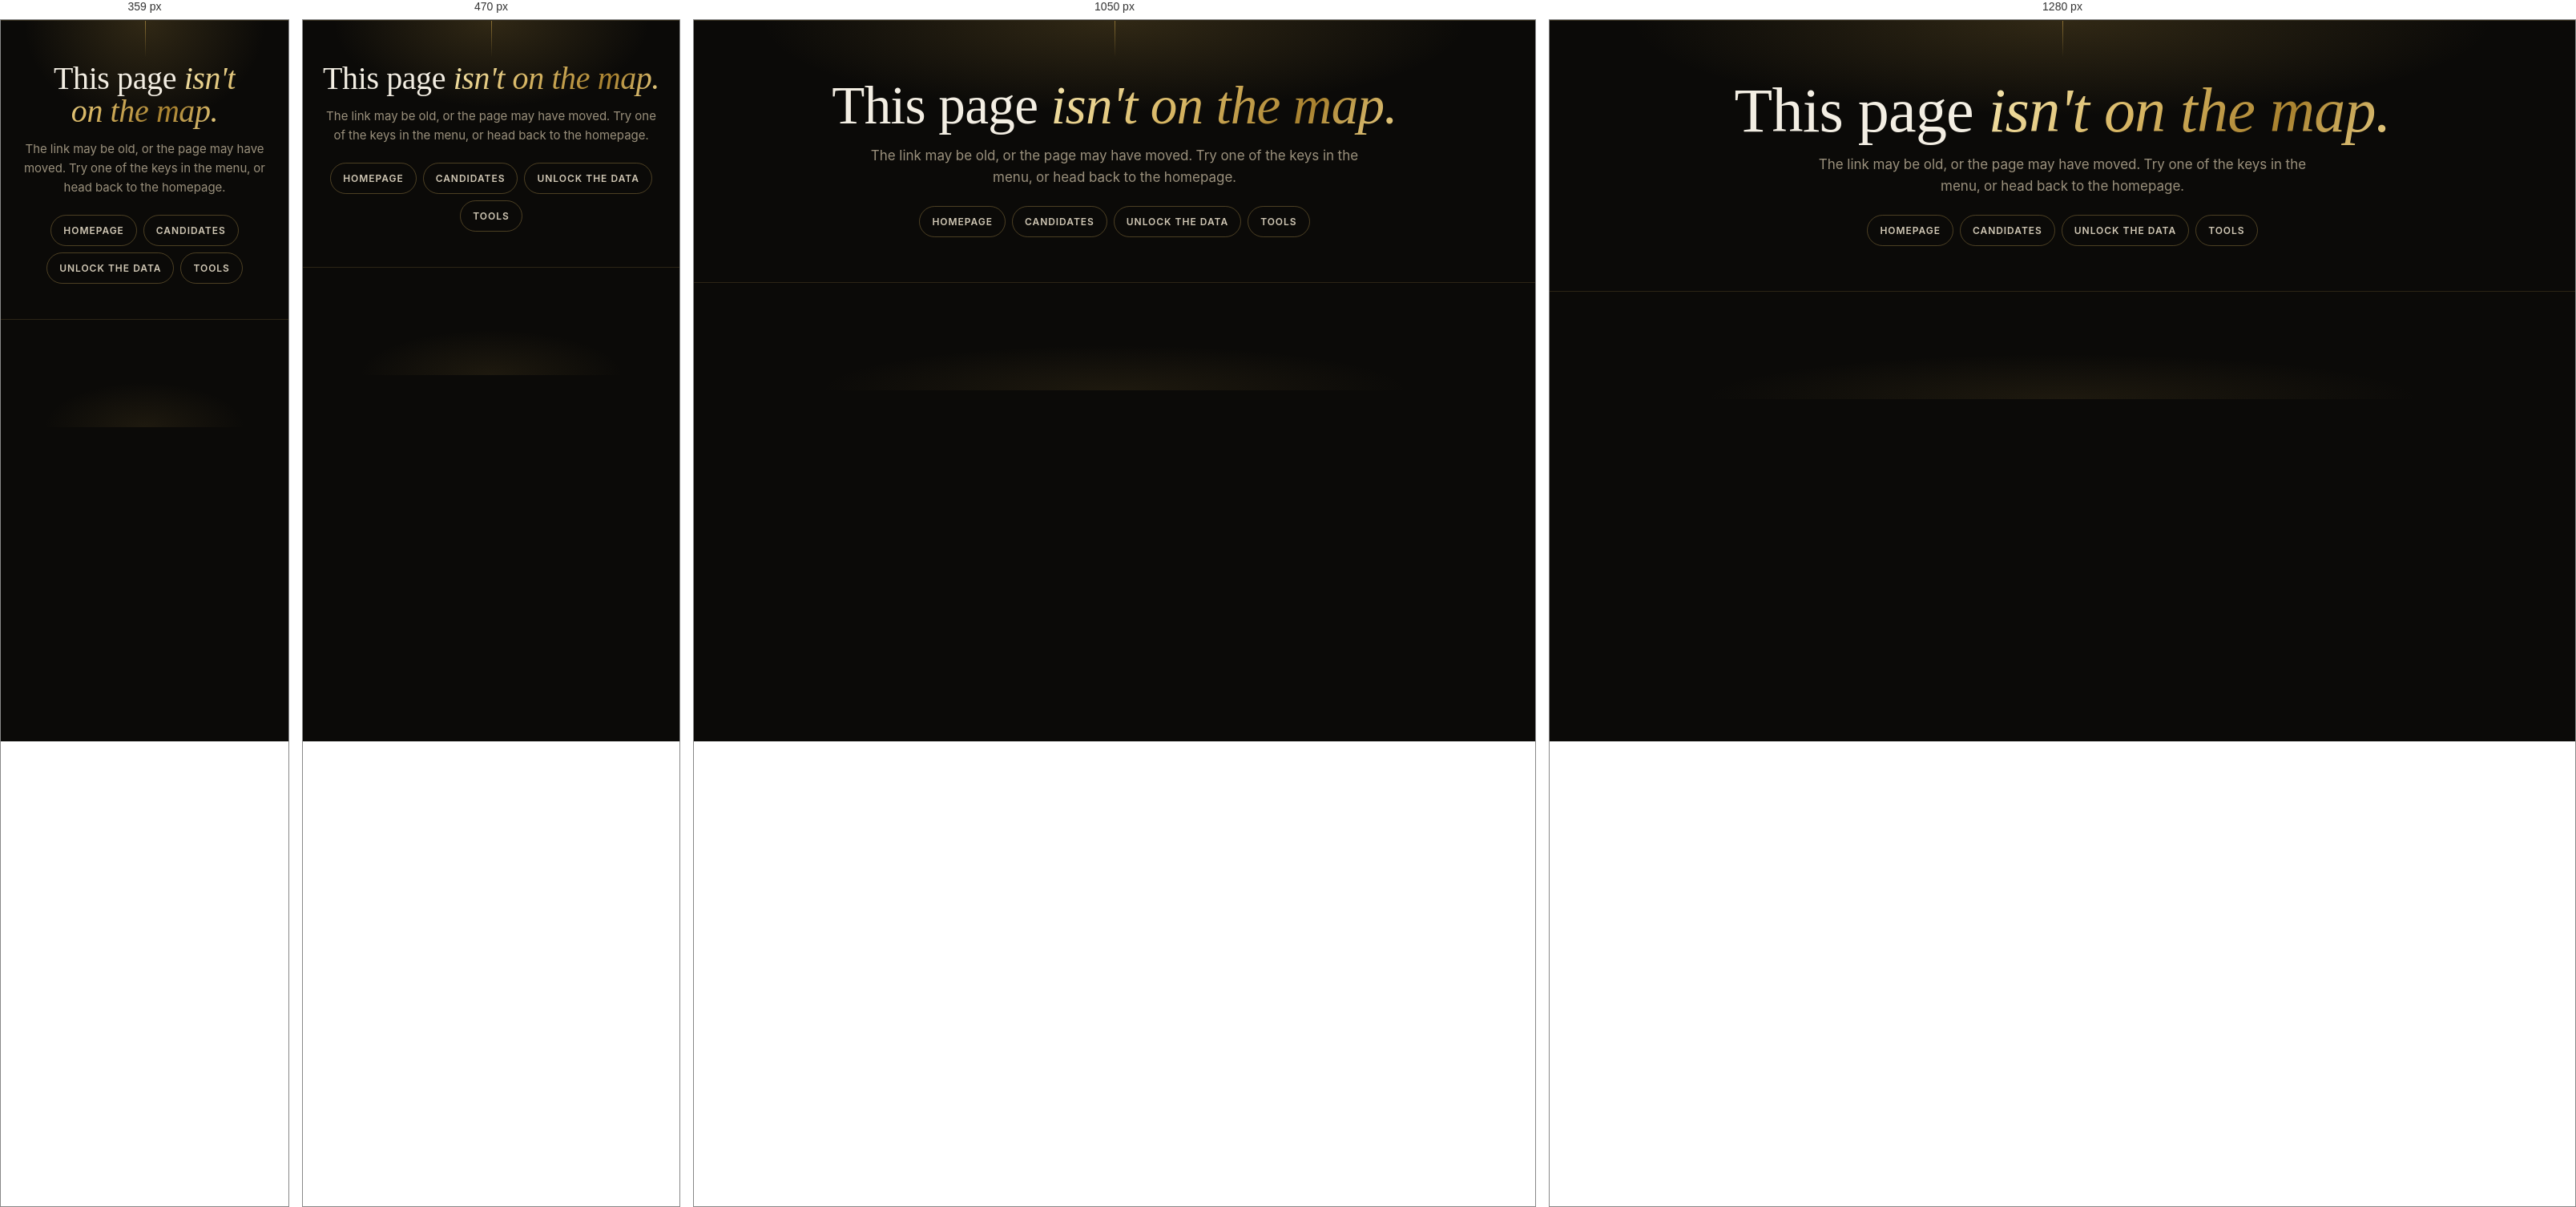
Rendered at 359 px, 470 px, 1050 px and 1280 px, left to right.

<!-- file: 404.html -->
<!doctype html>
<html lang="en">
<head>
<meta charset="utf-8">
<style>html,body{background:#0b0a08;margin:0}html[data-theme="light"],html[data-theme="light"] body{background:#e7ecef}</style>
<meta name="viewport" content="width=device-width, initial-scale=1">
<title>Page not found</title>
<link rel="preconnect" href="https://fonts.googleapis.com">
<link rel="preconnect" href="https://fonts.gstatic.com" crossorigin>
<link href="https://fonts.googleapis.com/css2?family=Cormorant+Garamond:ital,wght@0,400;0,500;0,600;0,700;1,400;1,500;1,600&family=Manrope:wght@400;500;600;700;800&display=swap" rel="stylesheet">
<script>
/* GitHub Pages serves this site from /<repository name>/, a custom domain serves it from /.
   The base below makes every link on this page work in both places. */
(function () { var b = location.hostname.endsWith("github.io") ? "/" + location.pathname.split("/")[1] + "/" : "/"; document.write('<base href="' + b + '">'); })();
</script>
<link rel="stylesheet" href="assets/site.css">
<meta name="theme-color" content="#0b0a08">
<script>
/* Theme: dark by default; the sun/moon button switches it and the choice is saved.
   Add ?theme=light or ?theme=dark to the URL to preview. */
(function () {
  let t = "dark";
  try { t = localStorage.getItem("ktr-theme") || "dark"; } catch (e) {}
  const q = new URLSearchParams(location.search).get("theme");
  if (q === "light" || q === "dark") t = q;
  const h = document.documentElement;
  h.dataset.theme = t; h.classList.toggle("dark", t === "dark");
  const m = document.querySelector('meta[name="theme-color"]');
  if (m) m.setAttribute("content", t === "dark" ? "#0b0a08" : "#e7ecef");
})();
</script>
</head>
<body>
<header class="nav" data-nav data-root=""></header>
<section class="page-hero">
  <div class="wrap" data-head>
    <div class="eyebrow">404</div>
    <h1>This page <span>isn't on the map.</span></h1>
    <p>The link may be old, or the page may have moved. Try one of the keys in the menu, or head back to the homepage.</p>
    <nav class="jump"><a href="./">Homepage</a><a href="candidates/">Candidates</a><a href="unlock/">Unlock The Data</a><a href="tools/">Tools</a></nav>
  </div>
</section>
<footer data-footer data-root=""></footer>
<script src="assets/nav.js"></script>
</body>
</html>


/* @media block from assets/site.css */
@media (max-width:1000px){
  .tools,.keys-grid,.tiers{grid-template-columns:repeat(2,1fr)}
  .store{grid-template-columns:repeat(2,1fr)}
  .fl,.pdp-body{grid-template-columns:1fr}
  .soon-grid{grid-template-columns:1fr}
  .buybox{position:static}
}

/* @media block from assets/site.css */
@media (max-width:720px){
  .topbar{padding-top:12px}
  .brand-word{font-size:20px}
}

/* @media block from assets/site.css */
@media (max-width:560px){
  .tools,.keys-grid,.tiers,.store{grid-template-columns:1fr}
  .prod{flex-basis:86vw;padding:24px 22px 22px}
  .show-track{padding-left:7vw;padding-right:7vw;gap:14px}
  .medal{width:124px;height:124px} .medal b{font-size:46px}
  .price b{font-size:44px}
  section.block{padding:58px 0}
  .hero,.page-hero,.p-hero{padding:52px 0 44px}
  .cd-row{gap:6px}
  .pdp-hero .icon{opacity:.25;right:-10%}
}

/* @media block from assets/site.css */
@media (max-width:1000px){#modelGrid{grid-template-columns:repeat(2,1fr)}}

/* @media block from assets/site.css */
@media (max-width:560px){#modelGrid{grid-template-columns:1fr}}

/* @media block from assets/site.css */
@media (max-width:560px){.lot{font-size:9px;letter-spacing:.18em;max-width:70px} .prod .tier{font-size:9px;padding:5px 9px;letter-spacing:.1em}}

/* @media block from assets/site.css */
@media (max-width:800px){.tiers.three{grid-template-columns:1fr}}

/* @media block from assets/site.css */
@media (max-width:900px){.lw-grid{grid-template-columns:1fr}}

/* @media block from assets/site.css */
@media (max-width:900px){.maze-wrap{grid-template-columns:1fr}.maze-art{max-width:440px;margin:0 auto;width:100%}}

/* @media block from assets/site.css */
@media (max-width:1100px){.road{grid-template-columns:1fr}.st-arrow{width:2px;height:18px;justify-self:center;background:linear-gradient(180deg,var(--line-2),var(--gold))}.st-arrow::after{right:-4px;top:auto;bottom:-9px;border-left-color:transparent;border-top-color:var(--gold)}}

/* @media block from assets/site.css */
@media (max-width:560px){.dis-row{grid-template-columns:18px 90px minmax(0,1fr) 52px;gap:8px}.dis-name{font-size:12.5px}}

/* @media block from assets/site.css */
@media (max-width:1000px){.about{grid-template-columns:1fr;gap:16px}.inside-grid{grid-template-columns:repeat(2,minmax(0,1fr))}.rules5{grid-template-columns:repeat(2,minmax(0,1fr))}}

/* @media block from assets/site.css */
@media (max-width:560px){.inside-grid,.rules5{grid-template-columns:1fr}.timeline::before{left:6px}.timeline li{grid-template-columns:1fr;gap:4px;padding-left:28px}.timeline li::before{left:1px}.t-when{text-align:left;padding:0}}

/* @media block from assets/site.css */
@media (max-width:980px){.lw-two{grid-template-columns:1fr}}

/* @media block from assets/site.css */
@media (max-width:560px){.three{grid-template-columns:1fr}}

/* @media block from assets/site.css */
@media (max-width:560px){.wi-row{grid-template-columns:1fr}}

/* @media block from assets/site.css */
@media (max-width:640px){.s2-mini{grid-template-columns:1fr 1fr}}

/* @media block from assets/site.css */
@media (max-width:1100px){
  .chain{grid-template-columns:1fr 1fr;gap:18px}
  .ch-arrow{display:none}
}

/* @media block from assets/site.css */
@media (max-width:640px){
  .chain{grid-template-columns:1fr}
  .ch-pick select{min-width:0;width:100%}
  .ch-pick{width:100%}
}

/* @media block from assets/site.css */
@media (max-width:980px){.path-grid{grid-template-columns:1fr}}

/* @media block from assets/site.css */
@media (max-width:980px){.drop-grid{grid-template-columns:1fr}}

/* @media block from assets/site.css */
@media (max-width:640px){.path-cal{flex-wrap:nowrap;overflow-x:auto}}

/* @media block from assets/site.css */
@media (max-width:640px){.tool-tabs button{min-width:132px;padding:12px 14px}}

/* @media block from assets/site.css */
@media (max-width:760px){.leg-head{grid-template-columns:1fr}.lh-odds{text-align:left}}

/* @media block from assets/site.css */
@media (max-width:900px){.leg-two{grid-template-columns:1fr}}

/* @media block from assets/site.css */
@media (max-width:640px){.leg-empty{padding:26px 22px}.leg-empty p{font-size:23px}}

/* @media block from assets/site.css */
@media (max-width:900px){.about-grid{grid-template-columns:minmax(0,1fr);gap:20px}.about-toc{position:static;display:flex;flex-wrap:wrap;gap:6px}.about-toc b{width:100%}.about-toc a{border:1px solid var(--line-2);border-radius:999px;padding:5px 11px}.about-steps{grid-template-columns:1fr}.about-body h2{font-size:36px}}

/* @media block from assets/site.css */
@media (max-width:600px){.press-item{grid-template-columns:minmax(0,1fr);gap:6px}}

/* @media block from assets/site.css */
@media (max-width:560px){
  .show-track{gap:8px;-webkit-mask-image:linear-gradient(90deg,transparent,#000 4%,#000 96%,transparent);mask-image:linear-gradient(90deg,transparent,#000 4%,#000 96%,transparent);padding-top:18px;padding-bottom:30px}
  .prod{flex:0 0 72vw;max-width:300px;padding:16px 14px 14px;border-radius:18px;transform:scale(.9);opacity:.55}
  .prod.active{transform:scale(1);opacity:1}
  .lot{font-size:8px;letter-spacing:.14em;max-width:64px} .prod .tier{font-size:8px;padding:4px 7px;letter-spacing:.08em}
  .medal{width:84px;height:84px;margin:8px auto 10px;box-shadow:inset 0 0 0 1px rgba(255,255,255,.12),0 0 0 4px var(--bg-2),0 0 0 5px var(--line-2),0 16px 30px -12px rgba(0,0,0,.7)}
  .medal::after{inset:6px} .medal b{font-size:30px}
  .prod h3{font-size:21px}
  .prod .role{font-size:11px}
  .price{margin-top:12px;padding-top:10px}
  .price .lbl{font-size:8px;letter-spacing:.14em}
  .price b.idx-num{font-size:36px}
  .idx-num.locked{font-size:22px;gap:6px}
  .prod .idx-num.locked{font-size:22px!important}
  .gate-num{font-size:15px} .gate-num small{font-size:10px}
  .price .chg{font-size:10.5px} .price .chg .gate-left{font-size:10px}
  .trk{margin-top:10px} .trk-head span{font-size:8px;letter-spacing:.14em} .trk-head b{font-size:11px} .trk-head b small{font-size:9px}
  .trk-tip{min-width:170px;font-size:11.5px}
  .specs{gap:8px 10px;margin-top:10px;font-size:11.5px} .specs dt{font-size:8px;letter-spacing:.12em}
  .prod .launch{margin-top:10px;padding-top:8px}
  .lw-top .lbl{font-size:8px;letter-spacing:.12em} .lw-top{font-size:10px}
  .lw-nums b{font-size:15px} .lw-nums small{font-size:9px}
  .prod .cta-row{margin-top:14px;gap:6px}
  .prod .cta-row .btn-gold,.prod .cta-row .btn-line{padding:10px 8px;font-size:9.5px;letter-spacing:.1em}
  .show-nav{margin-top:-8px}
}

/* @media block from assets/site.css */
@media (max-width:560px){
  .prod{flex-basis:clamp(236px,72vw,300px)}
  .medal{width:70px;height:70px;margin:4px auto 8px} .medal::after{inset:5px} .medal b{font-size:26px}
  .prod h3{font-size:19px} .prod .role{font-size:10.5px;margin-top:2px}
  .price{margin-top:10px;padding-top:8px} .price b.idx-num{font-size:32px}
  .trk svg.mini{height:58px;margin-top:4px}
  .specs{gap:6px 10px;font-size:11px;line-height:1.3} .specs dt{font-size:7.5px}
  .lw-nums{margin-top:3px} .lw-nums b{font-size:14px} .lw-bar{margin-top:5px;height:5px}
  .prod .cta-row{margin-top:16px} .prod .cta-row .btn-gold,.prod .cta-row .btn-line{padding:9px 6px}
}

/* @media block from assets/site.css */
@media (max-width:640px){
  .board{min-width:0;font-size:13px}
  .board th,.board td{padding:11px 8px}
  .board th{letter-spacing:.12em}
  .board th:nth-child(3),.board td:nth-child(3),.board th:nth-child(5),.board td:nth-child(5),.board th:nth-child(7),.board td:nth-child(7),.board th:nth-child(9),.board td:nth-child(9){display:none}
  .board .nm{gap:8px} .board .nm > div > div{display:none}
  .board .px{font-size:19px}
  .board .mini{width:30px;height:30px}
}

/* @media block from assets/site.css */
@media (max-width:560px){.prod .cta-row .btn-gold,.prod .cta-row .btn-line{white-space:nowrap;letter-spacing:.06em}}

/* @media block from assets/site.css */
@media (max-width:380px){.brand{gap:8px}.brand svg{width:24px;height:24px}.brand-word{font-size:17px}.icon-btn{width:34px;height:34px}.topbar{gap:6px 8px}}

/* @media block from assets/site.css */
@media (max-width:380px){.seg button{padding:9px 12px;font-size:11px;letter-spacing:.08em}.seg.sm button{padding:7px 9px}}

/* @media block from assets/site.css */
@media (max-width:560px){.tracker-body{padding:18px}.tracker-body h3{font-size:26px}}

/* @media block from assets/site.css */
@media (max-width:640px){
  .u-hero{padding:40px 0 20px}
  .u-hero h1{font-size:40px;margin-top:20px}
  .u-hero .lead{font-size:15.5px;margin-top:14px}
  .part-tabs a{padding:8px 14px}.part-tabs a b{font-size:12.5px;white-space:nowrap}.part-tabs a span{font-size:8.5px}
  .pseg{margin-top:18px}
  .cd-stage{padding:14px 0 18px;-webkit-mask-image:linear-gradient(90deg,transparent 0,#000 7%,#000 93%,transparent 100%);mask-image:linear-gradient(90deg,transparent 0,#000 7%,#000 93%,transparent 100%)}
  .cd-stage .cd{--k:.516}
  .cd-slot.on .cd{box-shadow:var(--shadow-sm)}
}

/* @media block from assets/site.css */
@media (max-width:360px){.cd-stage .cd{--k:.48}}

/* @media block from assets/site.css */
@media (max-width:860px){.trend-2{grid-template-columns:1fr}}

/* @media block from assets/site.css */
@media (max-width:760px){
  .pbars-2{grid-template-columns:1fr}
  .pbar{grid-template-columns:120px minmax(0,1fr) 52px;gap:10px;font-size:14px}
  .road-l li{grid-template-columns:1fr;gap:4px}
  .h-hero{padding:80px 0 64px}
}

/* @media block from assets/site.css */
@media (max-width:760px){
  .pf-head{gap:18px}
  .pf-num,.mv-state{text-align:left;align-items:flex-start;flex-basis:100%}
  .mv-state .pf-sub{text-align:left}
  .moves li{grid-template-columns:24px minmax(0,1fr);gap:2px 10px}
  .moves .mv-d,.moves .mv-w,.moves .mv-v{grid-column:2}
  .moves .mv-n{grid-row:span 3}
  .moves .mv-v{text-align:left}
  .sq-grid{gap:3px}
  .panel{padding:20px}
  .locks{grid-template-columns:repeat(2,minmax(0,1fr))}
  .ladder li{grid-template-columns:minmax(0,1fr) auto}
  .mv-fc{padding:30px 18px}
  .mv-link span{display:none}
}

/* @media block from assets/site.css */
@media (max-width:760px){
  .tabs3{flex-wrap:nowrap;justify-content:flex-start;overflow-x:auto;scrollbar-width:none;margin-left:-20px;margin-right:-20px;padding:0 20px}
  .tabs3::-webkit-scrollbar{display:none}
  .ttab{min-width:168px;flex:none;padding:12px 14px}
  .mz-tok{width:30px;height:30px;margin:-15px 0 0 -15px;font-size:9px}
  .rings-2{grid-template-columns:1fr}
}

/* @media block from assets/site.css */
@media (max-width:860px){.tiles{grid-template-columns:1fr}.tile.wide{grid-column:auto}.pt{grid-template-columns:1fr}.pt-bar{grid-template-columns:116px minmax(0,1fr) 44px}}